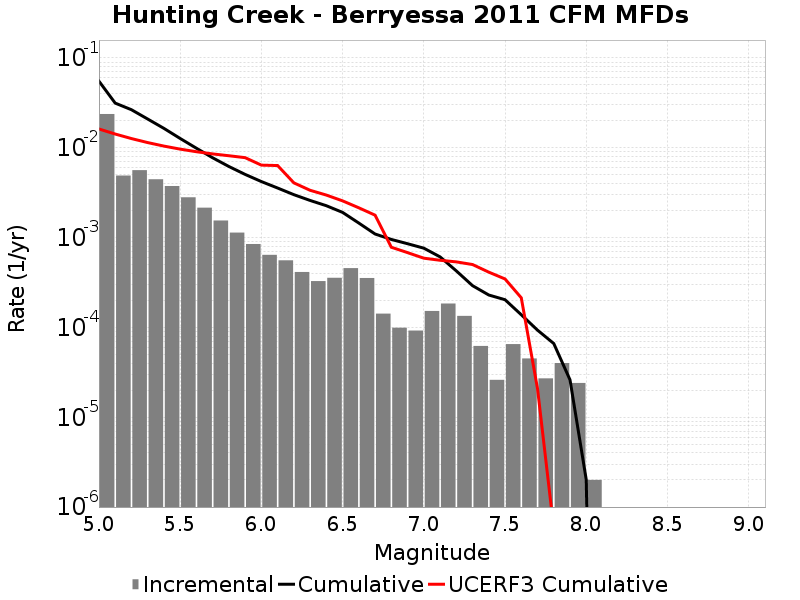

The data file committed next to this chart (first rows):
Magnitude, Incremental Rate, Cumulative Rate, UCERF3 Cumulative Rate
5.05, 0.02379, 0.05526, 0.01621
5.15, 0.00491, 0.03148, 0.01425
5.25, 0.005638, 0.02657, 0.01268
5.35, 0.004464, 0.02093, 0.01144
5.45, 0.003753, 0.01647, 0.01046
5.55, 0.002811, 0.01271, 0.009673
5.65, 0.002154, 0.009902, 0.009051
5.75, 0.001551, 0.007747, 0.008557
5.85, 0.001137, 0.006197, 0.008164
5.95, 8.4854494E-4, 0.005059, 0.007773
6.05, 6.429283E-4, 0.004211, 0.006416
6.15, 5.5867556E-4, 0.003568, 0.006349
6.25, 4.142424E-4, 0.003009, 0.004073
6.35, 3.279837E-4, 0.002595, 0.003367
6.45, 3.5707094E-4, 0.002267, 0.002978
6.55, 4.5737176E-4, 0.00191, 0.002567
6.65, 3.550649E-4, 0.001452, 0.002148
6.75, 1.4242716E-4, 0.001097, 0.001779
6.85, 9.929782E-5, 9.5486385E-4, 7.818634E-4
6.95, 9.227676E-5, 8.55566E-4, 6.8065576E-4
7.05, 1.5245724E-4, 7.632893E-4, 5.904655E-4
7.15, 1.8455352E-4, 6.10832E-4, 5.596979E-4
7.25, 1.344031E-4, 4.2627848E-4, 5.371651E-4
7.35, 6.218651E-5, 2.918754E-4, 5.017624E-4
7.45, 2.6078214E-5, 2.2968889E-4, 4.1276126E-4
7.55, 6.5195534E-5, 2.0361067E-4, 3.4666134E-4
7.65, 4.513537E-5, 1.3841514E-4, 2.1377587E-4
7.75, 2.7081222E-5, 9.327976E-5, 2.0768453E-5
7.85, 4.012033E-5, 6.619854E-5, 5.774941E-7
7.95, 2.4072197E-5, 2.6078214E-5, 0.0
8.05, 2.0060165E-6, 2.0060165E-6, 0.0
8.15, 0.0, 0.0, 0.0
8.25, 0.0, 0.0, 0.0
8.35, 0.0, 0.0, 0.0
8.45, 0.0, 0.0, 0.0
8.55, 0.0, 0.0, 0.0
8.65, 0.0, 0.0, 0.0
8.75, 0.0, 0.0, 0.0
8.85, 0.0, 0.0, 0.0
8.95, 0.0, 0.0, 0.0
9.05, 0.0, 0.0, 0.0
